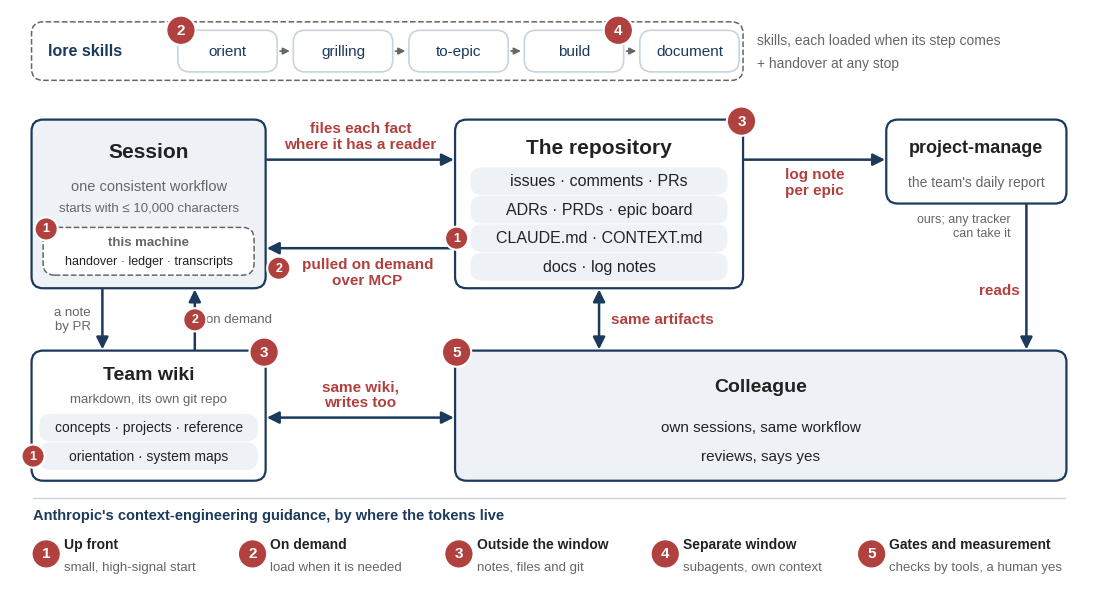

Reproduce this figure in Python. (Note: this script raises an exception after producing the figure.)
# /// script
# dependencies = ["matplotlib"]
# ///
"""Draw `docs/img/architecture.svg`, the figure the root README shows.

Run `python3 tools/fig_architecture.py` (or `uv run tools/fig_architecture.py`) from any
folder. matplotlib is not a dependency of lore; the script header names it for `uv`.

The figure shows Lore as one plugin (ADR 0021): the build skills, the session, the state on
this machine, the repository, the team wiki, the logbook reader and a colleague. The badges
map each part to Anthropic's five context-engineering categories.
The first version came from the ADASS 2026 talk.
"""

from pathlib import Path

import matplotlib.pyplot as plt
from matplotlib.patches import Circle, FancyArrowPatch, FancyBboxPatch

# A fixed salt keeps the element ids stable, so a redraw gives a small diff.
plt.rcParams["svg.hashsalt"] = "lore-architecture"
plt.rcParams["font.sans-serif"] = ["Liberation Sans", "DejaVu Sans"]

ACCENT, ACCENT2 = "#1b3a5c", "#b0413e"
INK, MUTED, FILL = "#222222", "#666666", "#eef2f6"

fig, ax = plt.subplots(figsize=(14, 7.5))
ax.set_xlim(0, 14)
ax.set_ylim(-0.1, 7.4)
ax.set_aspect("equal")
ax.axis("off")


def rbox(x, y, w, h, fc=FILL, ec=ACCENT, lw=1.6, ls="-"):
    ax.add_patch(
        FancyBboxPatch(
            (x, y), w, h, boxstyle="round,pad=0.02,rounding_size=0.15", fc=fc, ec=ec, lw=lw, ls=ls
        )
    )


def arrow(x0, y0, x1, y1, both=False):
    ax.add_patch(
        FancyArrowPatch(
            (x0, y0),
            (x1, y1),
            arrowstyle="<|-|>" if both else "-|>",
            mutation_scale=18,
            lw=1.8,
            color=ACCENT,
        )
    )


def badge(x, y, n, r=0.19, size=11):
    ax.add_patch(Circle((x, y), r, fc=ACCENT2, ec="white", lw=1.5, zorder=5))
    ax.text(
        x,
        y,
        str(n),
        ha="center",
        va="center",
        fontsize=size,
        weight="bold",
        color="white",
        zorder=6,
    )


def note(x, y, text, ha="center", va="center", color=MUTED, size=10.5, weight="normal"):
    ax.text(x, y, text, ha=ha, va=va, fontsize=size, color=color, weight=weight, linespacing=1.2)


def flow(x, y, text, ha="center", va="center"):
    note(x, y, text, ha=ha, va=va, color=ACCENT2, size=11, weight="bold")


def title(x, y, text, size=15):
    ax.text(x, y, text, ha="center", va="center", fontsize=size, weight="bold", color=INK)


def pill(xc, y, w, text, size=11.5):
    rbox(xc - w / 2, y - 0.16, w, 0.32, fc=FILL, ec="none", lw=0)
    ax.text(xc, y, text, ha="center", va="center", fontsize=size, color=INK)


# the lore plugin: the chain of build skills
rbox(0.3, 6.5, 9.2, 0.72, fc="none", ec=MUTED, lw=1.1, ls="--")
note(0.5, 6.86, "lore skills", ha="left", color=ACCENT, size=11.5, weight="bold")
cx, cy = 2.2, 6.86
for i, step in enumerate(["orient", "grilling", "to-epic", "build", "document"]):
    w = 1.25
    rbox(cx, cy - 0.25, w, 0.5, fc="white", ec="#c9d3dd", lw=1.2)
    ax.text(cx + w / 2, cy, step, ha="center", va="center", fontsize=11, color=ACCENT)
    if step == "orient":
        badge(cx + 0.02, cy + 0.27, 2)
    if step == "build":
        badge(cx + w - 0.05, cy + 0.27, 4)
    if i < 4:
        ax.annotate(
            "",
            (cx + w + 0.22, cy),
            (cx + w + 0.02, cy),
            arrowprops={"arrowstyle": "-|>", "color": MUTED, "lw": 1.2},
        )
    cx += w + 0.25
note(9.7, 7.0, "skills, each loaded when its step comes", ha="left", size=10)
note(9.7, 6.7, "+ handover at any stop", ha="left", size=10)

# session, with the state kept on this machine
rbox(0.3, 3.8, 3.0, 2.15)
title(1.8, 5.55, "Session")
note(1.8, 5.1, "one consistent workflow", size=10.5)
note(1.8, 4.82, "starts with ≤ 10,000 characters", size=9.5)
rbox(0.45, 3.97, 2.7, 0.58, fc="white", ec=MUTED, lw=1.1, ls="--")
note(1.8, 4.38, "this machine", color=MUTED, size=9.5, weight="bold")
note(1.8, 4.13, "handover · ledger · transcripts", color=INK, size=9)
badge(0.47, 4.55, 1, r=0.15, size=9)

# the repository
rbox(5.8, 3.8, 3.7, 2.15, fc="white")
title(7.65, 5.6, "The repository")
for i, it in enumerate(
    [
        "issues · comments · PRs",
        "ADRs · PRDs · epic board",
        "CLAUDE.md · CONTEXT.md",
        "docs · log notes",
    ]
):
    pill(7.65, 5.17 - i * 0.37, 3.3, it)
badge(5.8, 5.17 - 2 * 0.37, 1, r=0.15, size=9)
badge(9.5, 5.95, 3)

# project-manage
rbox(11.4, 4.9, 2.3, 1.05, fc="white")
title(12.55, 5.6, "project-manage", size=13)
note(12.55, 5.15, "the team's daily report", size=10)
note(13.0, 4.75, "ours; any tracker\ncan take it", ha="right", size=9, va="top")

# the team wiki
rbox(0.3, 1.3, 3.0, 1.65, fc="white")
title(1.8, 2.65, "Team wiki", size=14)
note(1.8, 2.33, "markdown, its own git repo", size=9.5)
pill(1.8, 1.97, 2.8, "concepts · projects · reference", size=10)
pill(1.8, 1.6, 2.8, "orientation · system maps", size=10)
badge(0.3, 1.6, 1, r=0.15, size=9)
badge(3.3, 2.95, 3)

# the colleague
rbox(5.8, 1.3, 7.9, 1.65)
title(9.75, 2.5, "Colleague", size=14)
pill(9.75, 1.97, 4.6, "own sessions, same workflow", size=11)
pill(9.75, 1.6, 4.6, "reviews, says yes", size=11)
badge(5.8, 2.95, 5)

# session and repository
arrow(3.3, 5.45, 5.8, 5.45)
flow(4.55, 5.55, "files each fact\nwhere it has a reader", va="bottom")
arrow(5.8, 4.3, 3.3, 4.3)
flow(4.64, 4.18, "pulled on demand\nover MCP", va="top")
badge(3.49, 4.04, 2, r=0.15, size=9)

# session and wiki
arrow(1.2, 3.8, 1.2, 2.95)
note(1.05, 3.37, "a note\nby PR", ha="right", size=9.5)
arrow(2.4, 2.95, 2.4, 3.8)
note(2.55, 3.37, "on demand", ha="left", size=9.5)
badge(2.4, 3.37, 2, r=0.15, size=9)

# repository, project-manage and colleague
arrow(9.5, 5.45, 11.4, 5.45)
flow(10.45, 5.35, "log note\nper epic", va="top")
arrow(7.65, 3.8, 7.65, 2.95, both=True)
flow(7.8, 3.37, "same artifacts", ha="left")
arrow(13.2, 4.9, 13.2, 2.95)
flow(13.12, 3.75, "reads", ha="right")
arrow(3.3, 2.1, 5.8, 2.1, both=True)
flow(4.55, 2.2, "same wiki,\nwrites too", va="bottom")

# Anthropic's categories, numbered as the badges above
ax.plot([0.3, 13.7], [1.05, 1.05], color="#c9d3dd", lw=1)
note(
    0.3,
    0.83,
    "Anthropic's context-engineering guidance, by where the tokens live",
    ha="left",
    color=ACCENT,
    size=10.5,
    weight="bold",
)
cats = [
    ("Up front", "small, high-signal start"),
    ("On demand", "load when it is needed"),
    ("Outside the window", "notes, files and git"),
    ("Separate window", "subagents, own context"),
    ("Gates and measurement", "checks by tools, a human yes"),
]
w = 13.4 / len(cats)
for i, (name, sub) in enumerate(cats):
    x = 0.3 + i * w
    badge(x + 0.17, 0.33, i + 1)
    note(x + 0.4, 0.45, name, ha="left", color=INK, size=10, weight="bold")
    note(x + 0.4, 0.15, sub, ha="left", size=9.5)

out = Path(__file__).resolve().parent.parent / "docs" / "img" / "architecture.svg"
fig.savefig(out, bbox_inches="tight", pad_inches=0.15, metadata={"Date": None})
